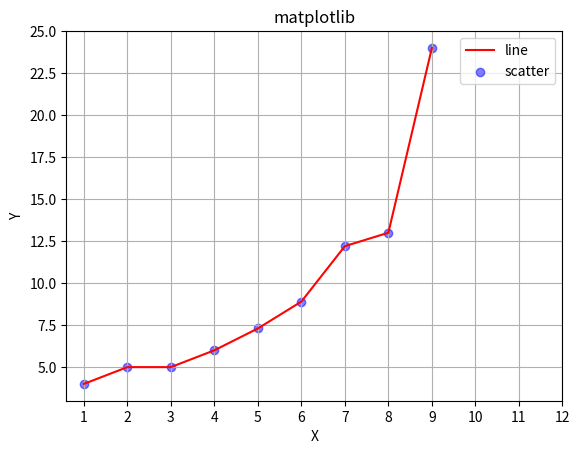
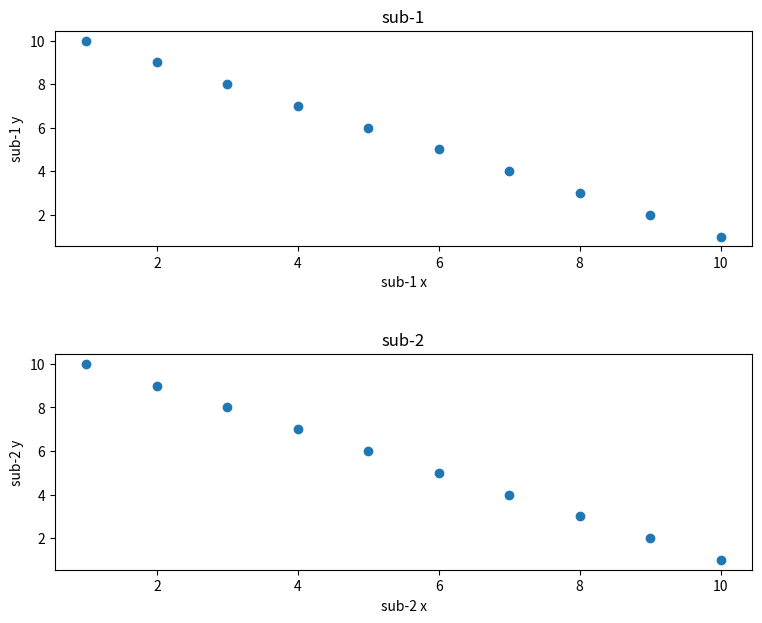
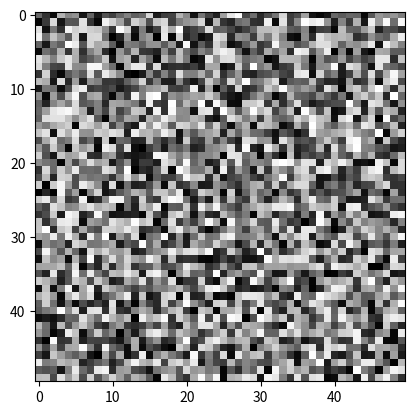

Write the Python code that produced these figures, in order.
import matplotlib.pyplot as plt
import numpy as np

x = np.array([1,2,3,4,5,6,7,8,9])
y = np.array([4,5,5,6,7.3,8.9,12.2,13,24])

plt.figure()
# color cizimin renginini belirler
# alpha parametresi saydamlığı ayarlar
# label parametresi çizilen şekile başlık veremeyi sağlar
plt.plot(x,y,color="red",alpha=0.99,label="line")
plt.scatter(x,y,color="blue",alpha=0.5,label="scatter")
plt.title("matplotlib")# görüntüye başlık eklemeye yarar
plt.xlabel("X") # grafiğin x eksenini isimlendirmeye yarar
plt.ylabel("Y") # grafiğin y eksenini isimlendirmeye yarar
plt.grid() # çizilen grafiğe ızgaralar eklemeyi sağlar
plt.xticks([1,2,3,4,5,6,7,8,9,10,11,12]) # grafiğimizn eksen aralıklarını el ile boyutlandırmayı sağlar
plt.legend()
plt.show()

fig,axes = plt.subplots(2,1,figsize=(9,7))
fig.subplots_adjust(hspace=0.5)

x = [1,2,3,4,5,6,7,8,9,10]
y = [10,9,8,7,6,5,4,3,2,1]
axes[0].scatter(x,y)
axes[0].set_title("sub-1")
axes[0].set_ylabel("sub-1 y")
axes[0].set_xlabel("sub-1 x")

axes[1].scatter(y,x)
axes[1].set_title("sub-2")
axes[1].set_ylabel("sub-2 y")
axes[1].set_xlabel("sub-2 x")



# random resim
plt.figure() # içerisini dolduracağımız figürü oluşturuyoruz
img = np.random.random((50,50))
plt.imshow(img,cmap="gray") # 0(siyah) - 1(beyaz) -> 0.5(gri)
plt.axis("on") # şekilin kenralarındai sayıların gösterilmesinin sağlar(off) olursa sayılar gösterilmez
plt.show()

